Image classification data set "gantt_chart_images" (mslovett21/gantt_charts_final on GitHub). Class labels (4): CPU, HDD, loss, normal.

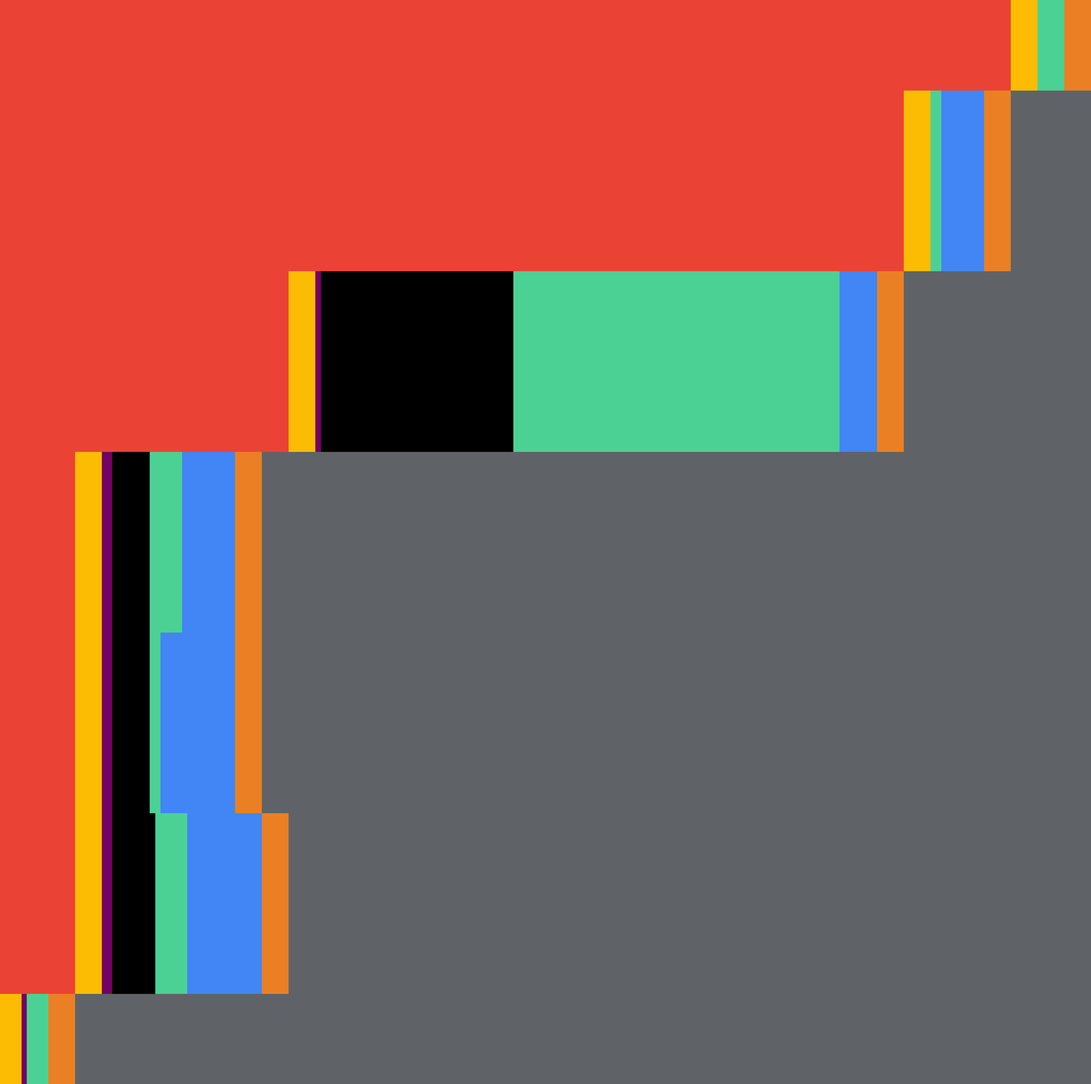
Label: loss

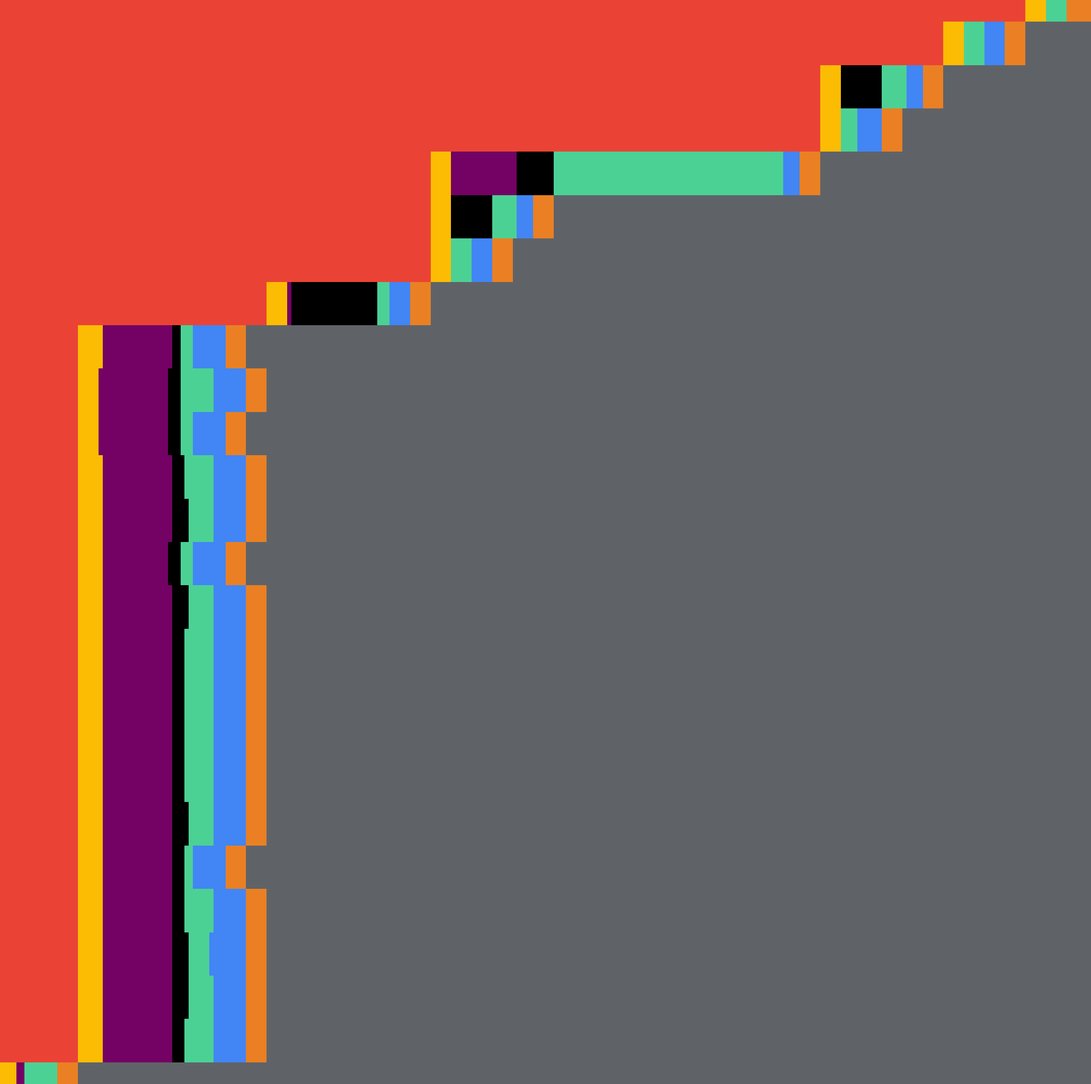
Label: loss

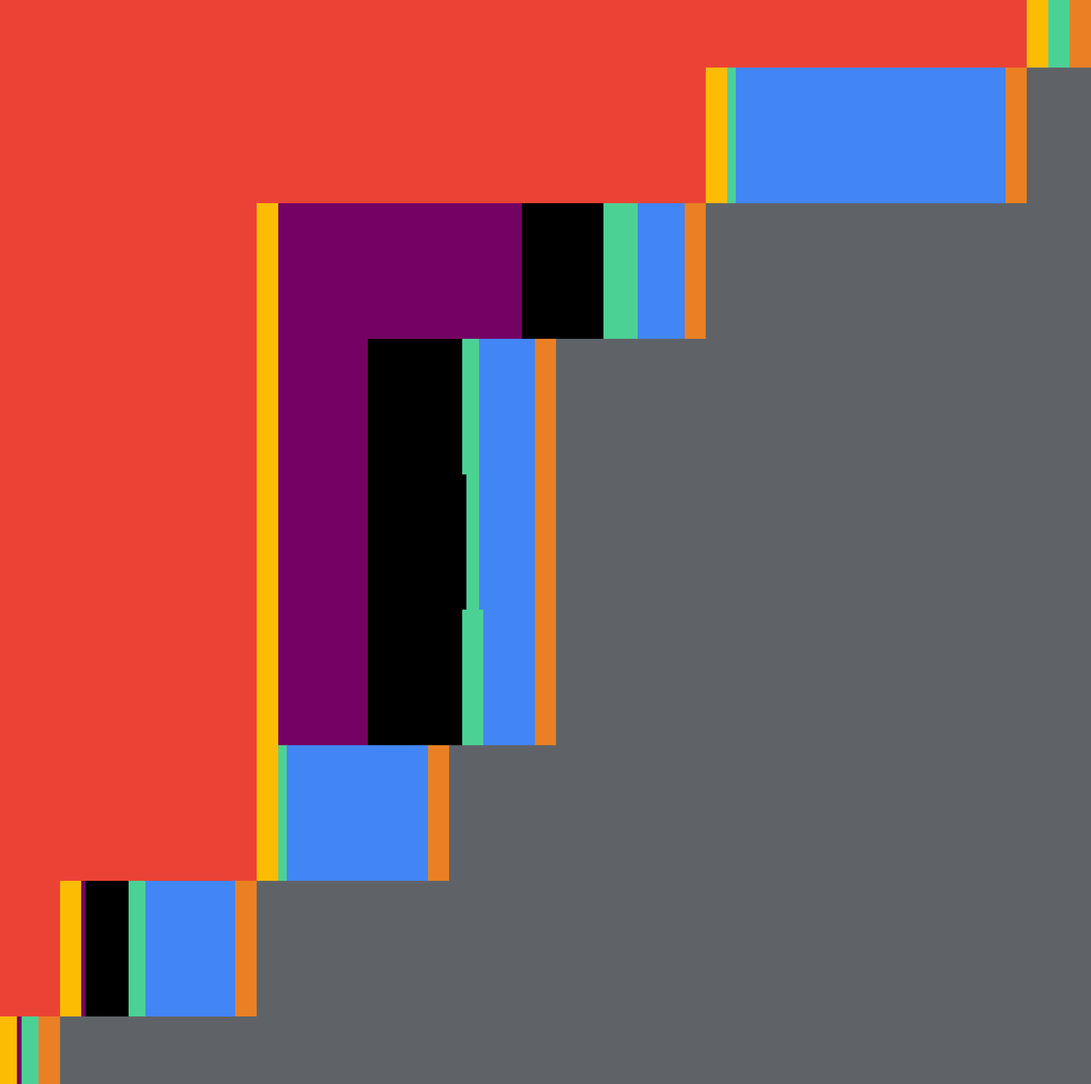
Label: CPU

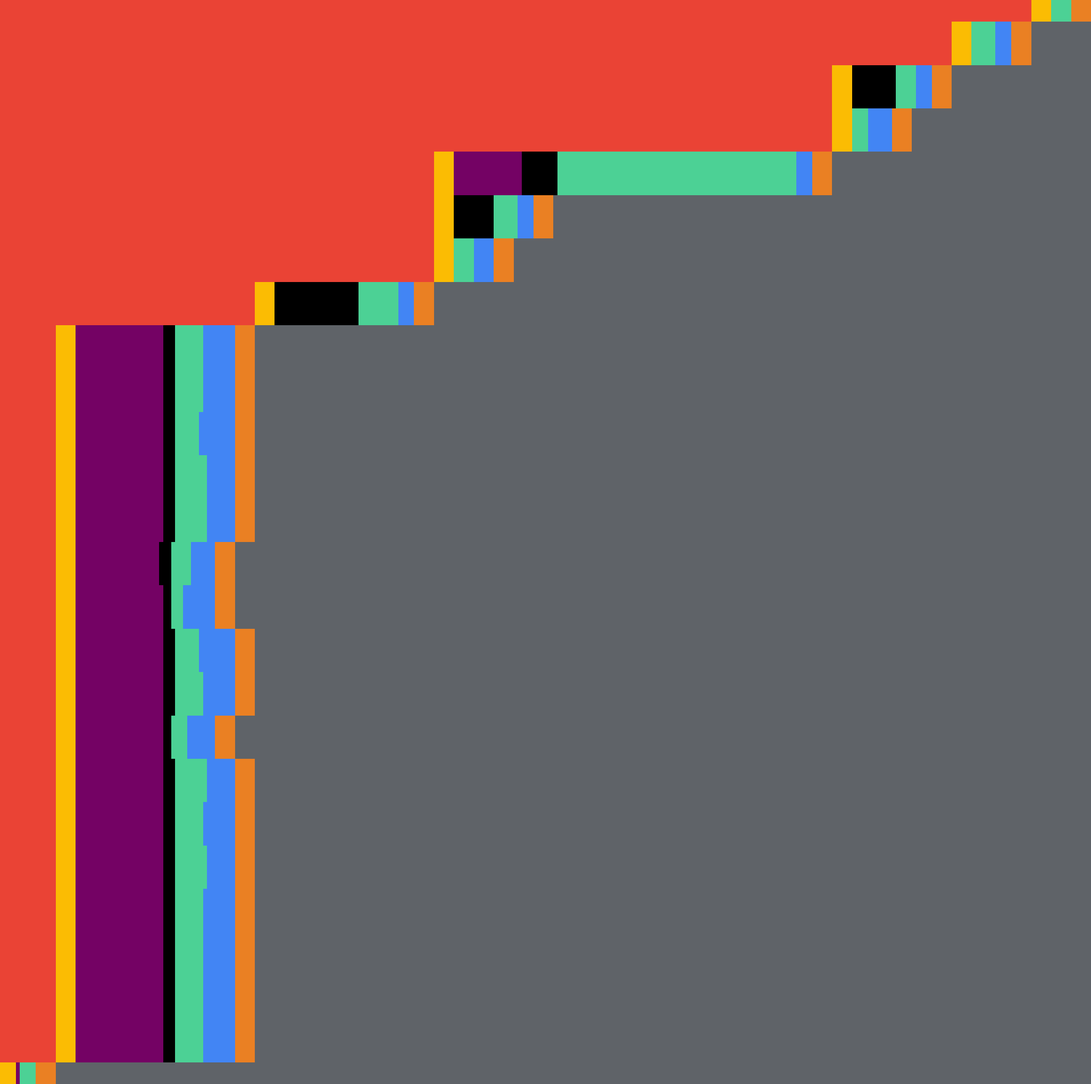
Label: HDD

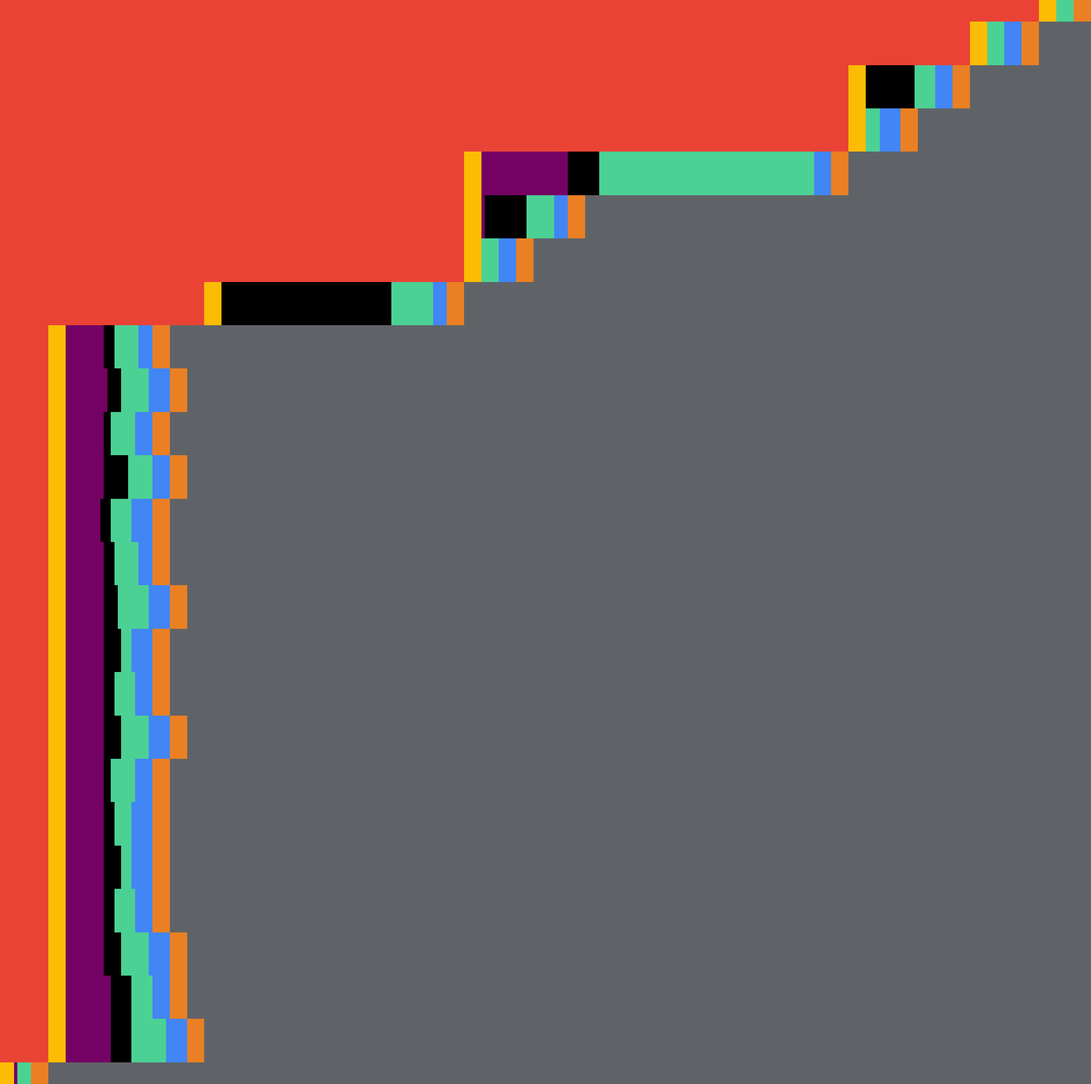
Label: HDD

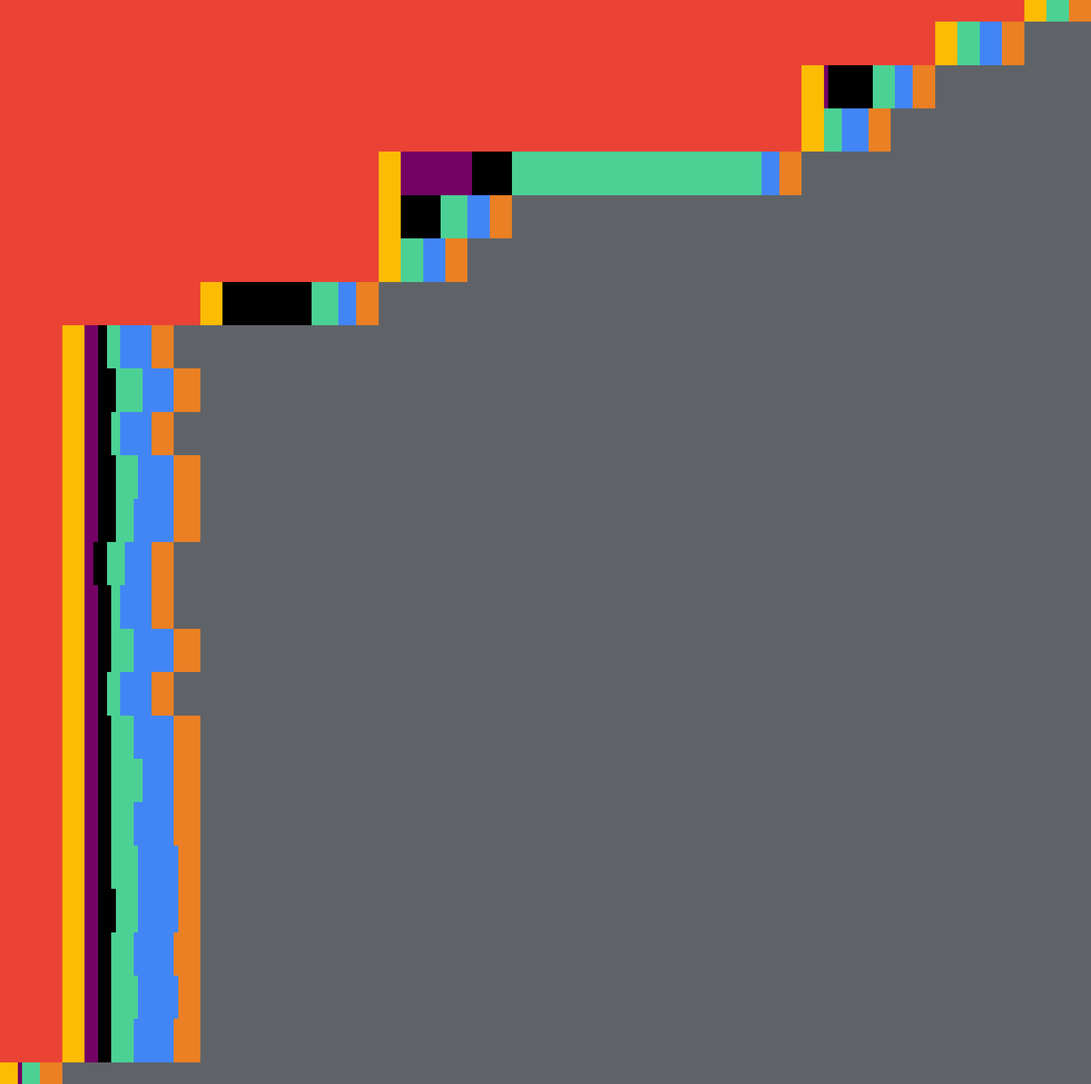
Label: normal
